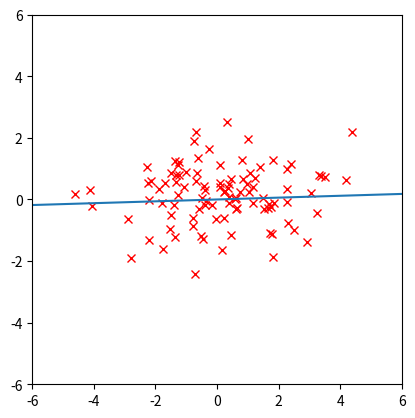

Source code (Python):
# %%
import numpy as np
import matplotlib.pyplot as plt

np.random.seed(1)


def data_generation1(n=100):
    return np.concatenate([np.random.randn(n, 1) * 2, np.random.randn(n, 1)], axis=1)


def data_generation2(n=100):
    return np.concatenate(
        [
            np.random.randn(n, 1) * 2,
            2 * np.round(np.random.rand(n, 1)) - 1 + np.random.randn(n, 1) / 3.0,
        ],
        axis=1,
    )


# %%
def calc_weight_matrix(x):
    W = []
    for x_i in x:
        W_i = []
        for x_j in x:
            W_i.append(np.exp(-np.dot(x_i - x_j, x_i - x_j)))
        W.append(W_i)
    return np.array(W)


def visualize(x, v):
    plt.clf()
    plt.axis("square")
    plt.xlim(-6.0, 6.0)
    plt.ylim(-6.0, 6.0)
    plt.plot(x[:, 0], x[:, 1], "rx")
    plt.plot(np.array([-v[:, 1], v[:, 1]]) * 9, np.array([-v[:, 0], v[:, 0]]) * 9)
    # plt.savefig('lecture9-h2_1.png')
    plt.savefig("lecture9-h2_2b.png")


# %%
n = 100
n_components = 1
x = data_generation1(n)
# x = data_generation2(n)
W = calc_weight_matrix(x)
D = np.diag(np.sum(W, axis=1))
L = D - W
# %%
w, v = np.linalg.eig(np.linalg.inv(x.T @ D @ x) @ x.T @ L @ x)
print(w)
max_w_index = np.argsort(w)[::-1][0]
print(1)
print(v)
print(2)
print(v[:, max_w_index : max_w_index + 1].T)
visualize(x, v[:, max_w_index : max_w_index + 1].T)
# %%
